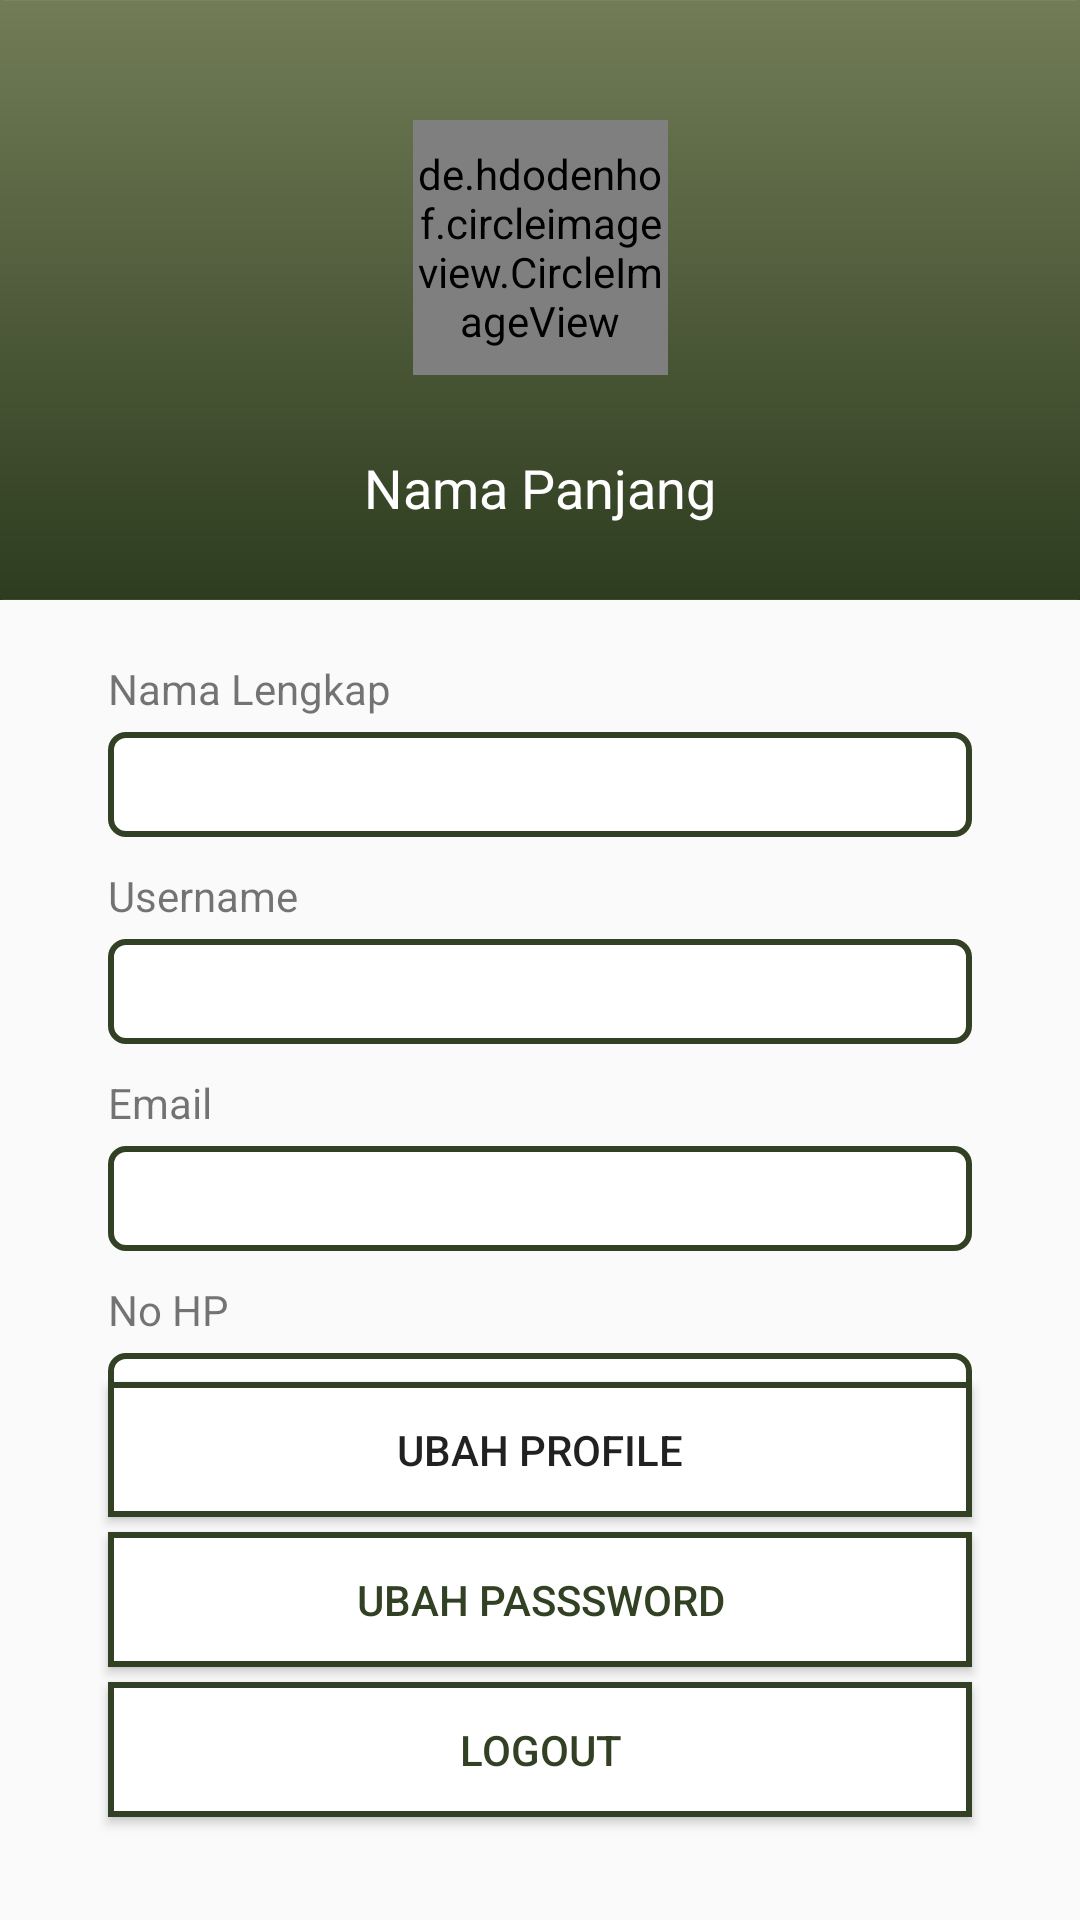

Android layout source for this screen:
<!-- AndroidManifest.xml: application theme AppTheme -->
<!-- res/layout/activity_profile.xml -->
<?xml version="1.0" encoding="utf-8"?>
<androidx.constraintlayout.widget.ConstraintLayout xmlns:android="http://schemas.android.com/apk/res/android"
    xmlns:app="http://schemas.android.com/apk/res-auto"
    xmlns:tools="http://schemas.android.com/tools"
    android:layout_width="match_parent"
    android:layout_height="match_parent"
    tools:context=".ui.ProfileActivity">

    <Button
        android:id="@+id/button5"
        android:layout_width="0dp"
        android:layout_height="45dp"
        android:layout_marginTop="5dp"
        android:background="@drawable/border_without_radius"
        android:onClick="changePass"
        android:text="@string/ubah_passsword"
        android:textColor="@color/colorPrimary"
        app:layout_constraintEnd_toEndOf="parent"
        app:layout_constraintEnd_toStartOf="@+id/guideline5"
        app:layout_constraintStart_toStartOf="@id/guideline2"
        app:layout_constraintTop_toBottomOf="@id/button4" />

    <Button
        android:id="@+id/button6"
        android:layout_width="0dp"
        android:layout_height="45dp"
        android:layout_marginTop="5dp"
        android:background="@drawable/border_without_radius"
        android:text="@string/logout"
        android:onClick="logoutUser"
        android:textColor="@color/colorPrimary"
        app:layout_constraintEnd_toEndOf="parent"
        app:layout_constraintEnd_toStartOf="@+id/guideline5"
        app:layout_constraintStart_toStartOf="@id/guideline2"
        app:layout_constraintTop_toBottomOf="@id/button5" />

    <Button
        android:id="@+id/button4"
        android:layout_width="0dp"
        android:layout_height="45dp"
        android:background="@drawable/border_without_radius"
        android:onClick="updateProfile"
        android:text="@string/ubah_profile"
        app:layout_constraintEnd_toEndOf="parent"
        app:layout_constraintEnd_toStartOf="@+id/guideline5"
        app:layout_constraintStart_toStartOf="@id/guideline2"
        app:layout_constraintTop_toTopOf="@+id/guideline6" />

    <TextView
        android:id="@+id/txtFullname"
        android:layout_width="0dp"
        android:layout_height="35dp"
        android:layout_marginTop="5dp"
        android:background="@drawable/border"
        android:inputType="text"
        android:textColor="@color/colorPrimary"
        app:layout_constraintEnd_toStartOf="@+id/guideline5"
        app:layout_constraintStart_toStartOf="@id/guideline2"
        app:layout_constraintTop_toBottomOf="@+id/textView4" />

    <TextView
        android:id="@+id/txtEmail"
        android:layout_width="0dp"
        android:layout_height="35dp"
        android:layout_marginTop="5dp"
        android:background="@drawable/border"
        android:inputType="text"
        android:textColor="@color/colorPrimary"
        app:layout_constraintEnd_toStartOf="@+id/guideline5"
        app:layout_constraintStart_toStartOf="@id/guideline2"
        app:layout_constraintTop_toBottomOf="@id/textView5" />

    <TextView
        android:id="@+id/txtHp"
        android:layout_width="0dp"
        android:layout_height="35dp"
        android:layout_marginTop="5dp"
        android:background="@drawable/border"
        android:inputType="text"
        android:textColor="@color/colorPrimary"
        app:layout_constraintEnd_toStartOf="@+id/guideline5"
        app:layout_constraintStart_toStartOf="@id/guideline2"
        app:layout_constraintTop_toBottomOf="@id/textView1" />

    <TextView
        android:id="@+id/txtUser"
        android:layout_width="0dp"
        android:layout_height="35dp"
        android:layout_marginTop="5dp"
        android:background="@drawable/border"
        android:inputType="text"
        android:textColor="@color/colorPrimary"
        app:layout_constraintEnd_toStartOf="@+id/guideline5"
        app:layout_constraintStart_toStartOf="@id/guideline2"
        app:layout_constraintTop_toBottomOf="@id/textView6" />

    <TextView
        android:id="@+id/textView4"
        android:layout_width="wrap_content"
        android:layout_height="wrap_content"
        android:layout_marginTop="20dp"
        android:text="@string/nama_lengkap"
        app:layout_constraintStart_toStartOf="@+id/guideline2"
        app:layout_constraintTop_toBottomOf="@+id/constraintLayout" />

    <TextView
        android:id="@+id/textView6"
        android:layout_width="wrap_content"
        android:layout_height="wrap_content"
        android:layout_marginTop="10dp"
        android:text="Username"
        app:layout_constraintStart_toStartOf="@+id/guideline2"
        app:layout_constraintTop_toBottomOf="@+id/txtFullname" />

    <TextView
        android:id="@+id/textView5"
        android:layout_width="wrap_content"
        android:layout_height="wrap_content"
        android:layout_marginTop="10dp"
        android:text="Email"
        app:layout_constraintStart_toStartOf="@+id/guideline2"
        app:layout_constraintTop_toBottomOf="@id/txtUser" />

    <TextView
        android:id="@+id/textView1"
        android:layout_width="wrap_content"
        android:layout_height="wrap_content"
        android:layout_marginTop="10dp"
        android:text="@string/no_hp"
        app:layout_constraintStart_toStartOf="@+id/guideline2"
        app:layout_constraintTop_toBottomOf="@id/txtEmail" />

    <androidx.constraintlayout.widget.ConstraintLayout
        android:id="@+id/constraintLayout"
        android:layout_width="match_parent"
        android:layout_height="200dp"
        android:background="@drawable/ic_rectangle_bg"
        app:layout_constraintEnd_toEndOf="parent"
        app:layout_constraintStart_toStartOf="parent"
        app:layout_constraintTop_toTopOf="parent">

        <TextView
            android:id="@+id/txtProfilename"
            android:layout_width="wrap_content"
            android:layout_height="wrap_content"
            android:text="@string/nama_panjang"
            android:textColor="#FFFFFF"
            android:textSize="18sp"
            app:layout_constraintBottom_toBottomOf="parent"
            app:layout_constraintEnd_toEndOf="parent"
            app:layout_constraintStart_toStartOf="parent"
            app:layout_constraintTop_toBottomOf="@+id/imagePhoto" />

        <de.hdodenhof.circleimageview.CircleImageView
            android:id="@+id/imagePhoto"
            android:layout_width="85dp"
            android:layout_height="85dp"
            android:layout_marginTop="40dp"
            android:paddingTop="@dimen/nav_header_vertical_spacing"
            app:layout_constraintEnd_toEndOf="parent"
            app:layout_constraintStart_toStartOf="parent"
            app:layout_constraintTop_toTopOf="parent" />

    </androidx.constraintlayout.widget.ConstraintLayout>

    <androidx.constraintlayout.widget.Guideline
        android:id="@+id/guideline2"
        android:layout_width="wrap_content"
        android:layout_height="wrap_content"
        android:orientation="vertical"
        app:layout_constraintGuide_percent="0.1" />

    <androidx.constraintlayout.widget.Guideline
        android:id="@+id/guideline5"
        android:layout_width="wrap_content"
        android:layout_height="wrap_content"
        android:orientation="vertical"
        app:layout_constraintGuide_percent="0.9" />

    <androidx.constraintlayout.widget.Guideline
        android:id="@+id/guideline6"
        android:layout_width="wrap_content"
        android:layout_height="wrap_content"
        android:orientation="horizontal"
        app:layout_constraintGuide_percent="0.72" />

</androidx.constraintlayout.widget.ConstraintLayout>
<!-- resources referenced by this layout -->
<resources>
  <color name="colorPrimary">#324123</color>
  <!-- drawable border (drawable) -->
  <?xml version="1.0" encoding="utf-8"?>
  <selector
      xmlns:android="http://schemas.android.com/apk/res/android">
  
      <item>  <shape android:shape="rectangle">
          <corners
              android:radius="5dp" />
          <gradient
              android:startColor="#ffffff"
              android:centerColor="#ffffff"
              android:endColor="#ffffff"/>
          <stroke
              android:color="@color/colorPrimary"
              android:width="2dp"/>
          <padding
              android:top="2dp"
              android:bottom="2dp"
              android:left="5dp"
              android:right="2dp"
              />
      </shape>
      </item>
  </selector>
  <!-- drawable border_without_radius (drawable) -->
  <?xml version="1.0" encoding="utf-8"?>
  <selector
      xmlns:android="http://schemas.android.com/apk/res/android">
  
      <item>  <shape android:shape="rectangle">
          <gradient
              android:startColor="#ffffff"
              android:centerColor="#ffffff"
              android:endColor="#ffffff"/>
          <stroke
              android:color="@color/colorPrimary"
              android:width="2dp"/>
      </shape>
      </item>
  </selector>
  <!-- drawable ic_rectangle_bg (drawable) -->
  <vector xmlns:android="http://schemas.android.com/apk/res/android"
      xmlns:aapt="http://schemas.android.com/aapt"
      android:width="375dp"
      android:height="812dp"
      android:viewportWidth="375"
      android:viewportHeight="812">
    <path
        android:strokeWidth="1"
        android:pathData="M0.5,0.5h374v811h-374z"
        android:strokeColor="#979797">
      <aapt:attr name="android:fillColor">
        <gradient 
            android:startY="0"
            android:startX="187.5"
            android:endY="812"
            android:endX="187.5"
            android:type="linear">
          <item android:offset="0" android:color="#FF727C57"/>
          <item android:offset="1" android:color="#FF2D3C1F"/>
        </gradient>
      </aapt:attr>
    </path>
  </vector>
  <string name="logout">Logout</string>
  <string name="nama_lengkap">Nama Lengkap</string>
  <string name="nama_panjang">Nama Panjang</string>
  <string name="no_hp">No HP</string>
  <string name="ubah_passsword">Ubah Passsword</string>
  <string name="ubah_profile">UBAH PROFILE</string>
  <style name="AppTheme" parent="Theme.AppCompat.Light.NoActionBar">
          
          <item name="colorPrimary">@color/colorPrimary</item>
          <item name="colorPrimaryDark">@color/colorPrimaryDark</item>
          <item name="colorAccent">@color/colorPrimary</item>
      </style>
  <color name="colorPrimaryDark">#512A18</color>
</resources>
